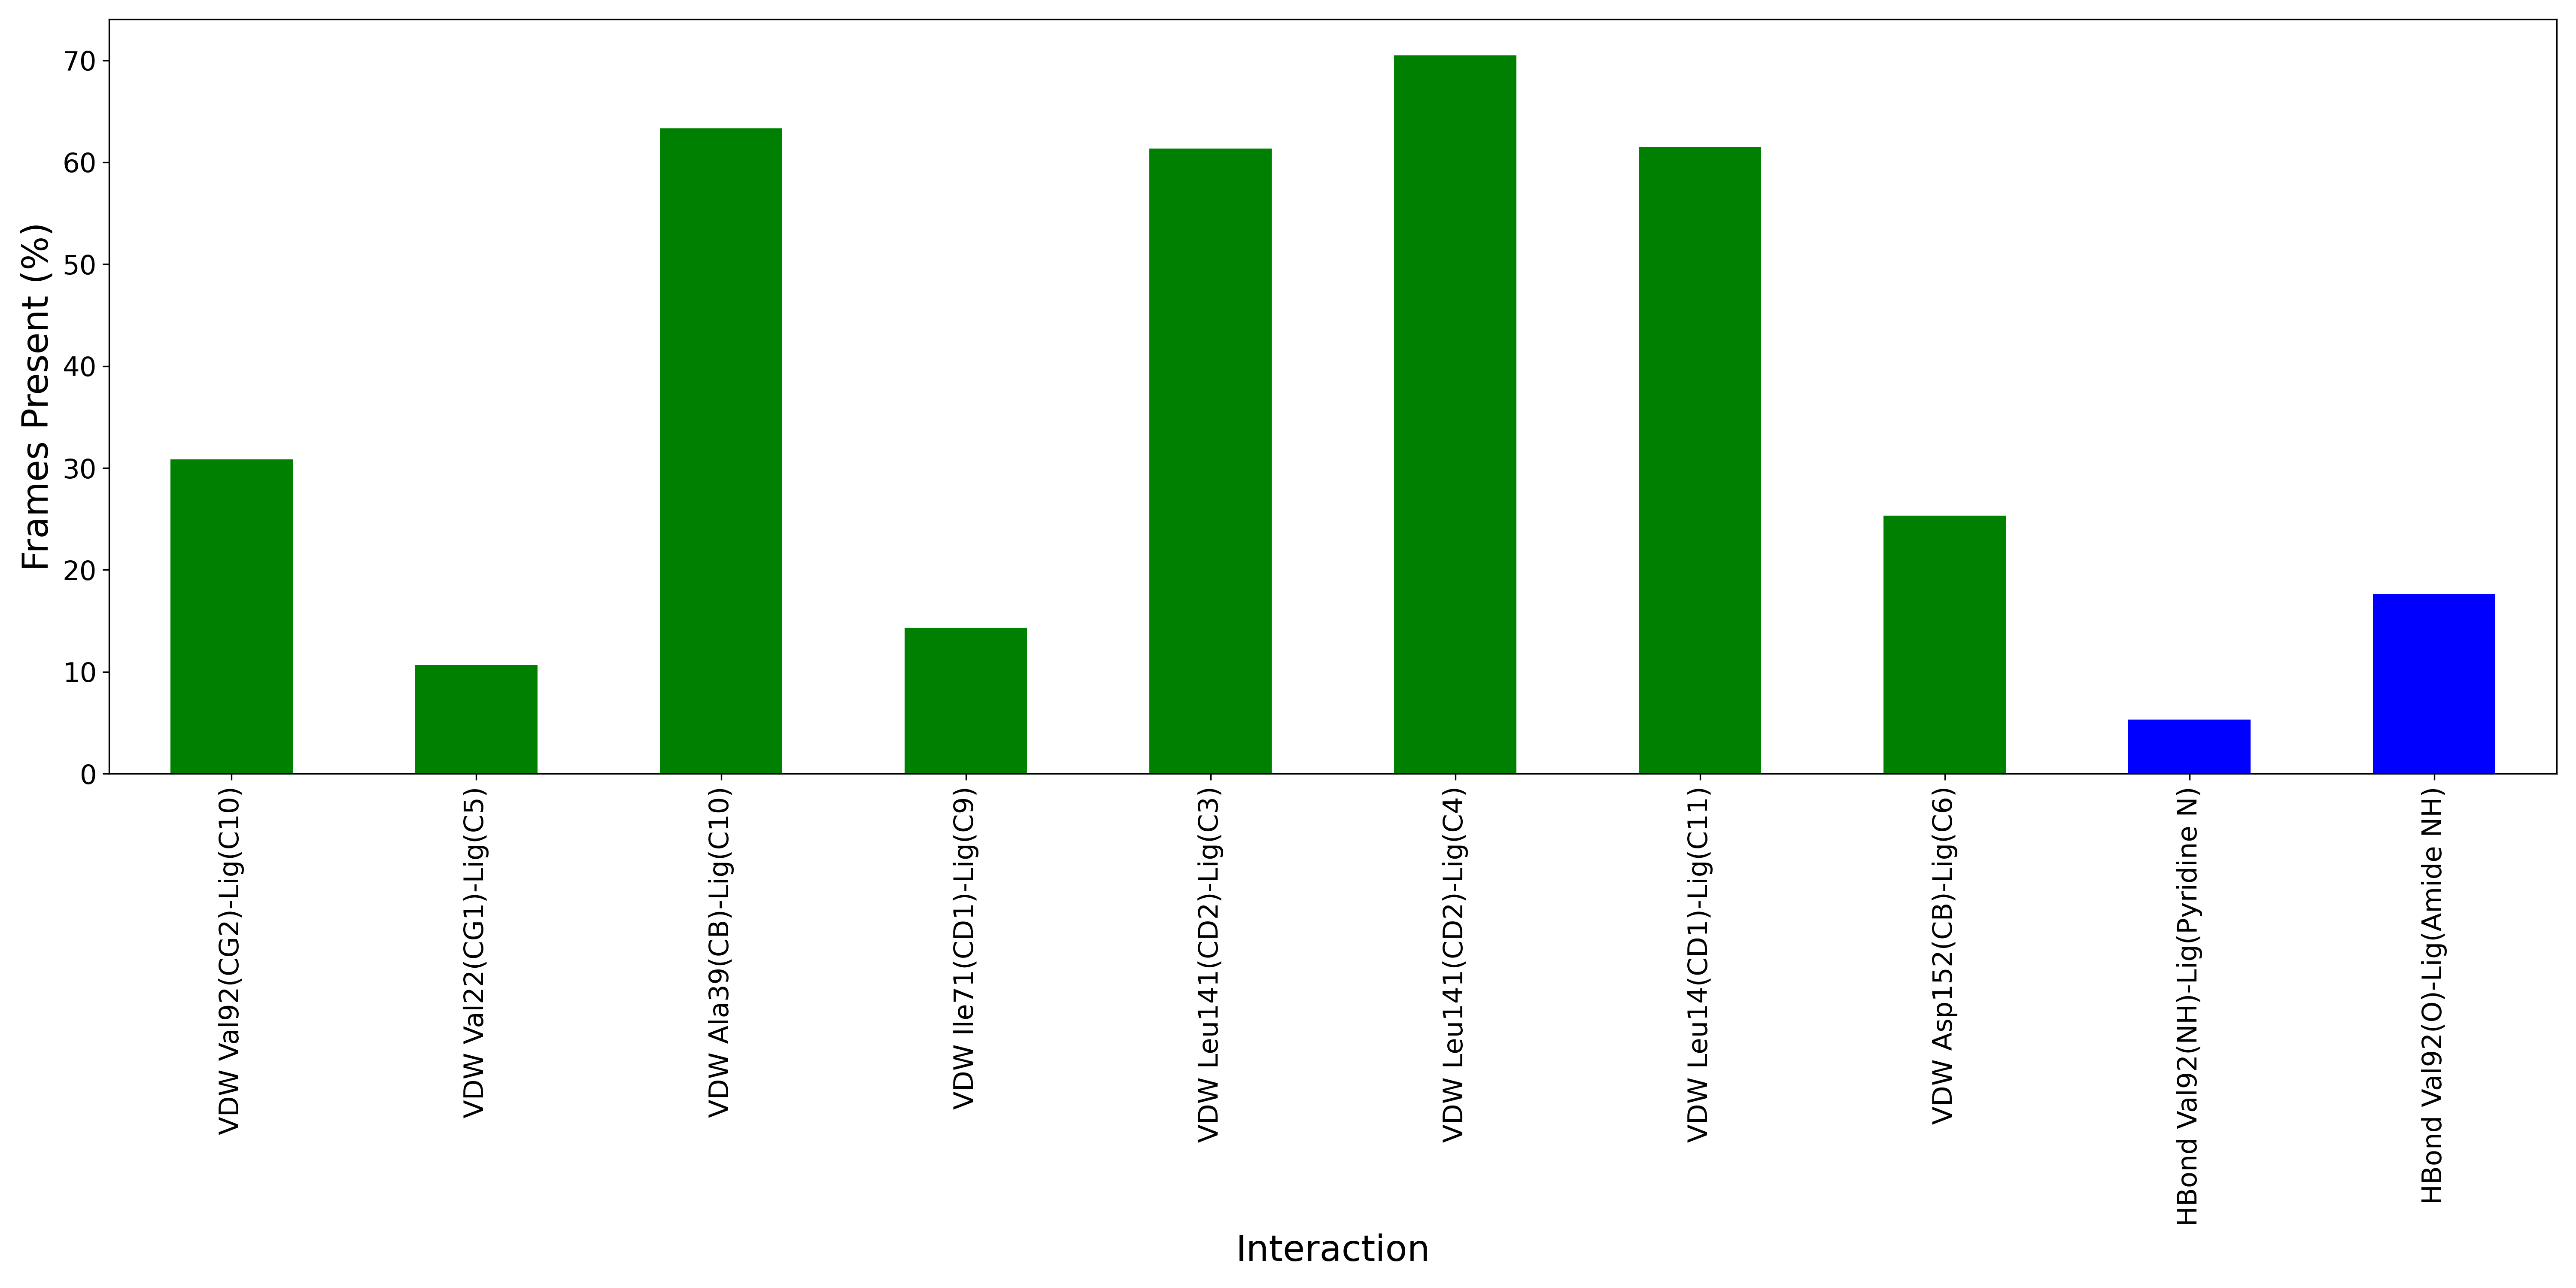

The table this chart was drawn from, first rows:
Interaction, Frames Present (%)
VDW Val92(CG2)-Lig(C10), 30.83
VDW Val22(CG1)-Lig(C5), 10.67
VDW Ala39(CB)-Lig(C10), 63.33
VDW Ile71(CD1)-Lig(C9), 14.33
VDW Leu141(CD2)-Lig(C3), 61.33
VDW Leu141(CD2)-Lig(C4), 70.5
VDW Leu14(CD1)-Lig(C11), 61.5
VDW Asp152(CB)-Lig(C6), 25.33
HBond Val92(NH)-Lig(Pyridine N), 5.333
HBond Val92(O)-Lig(Amide NH), 17.67
